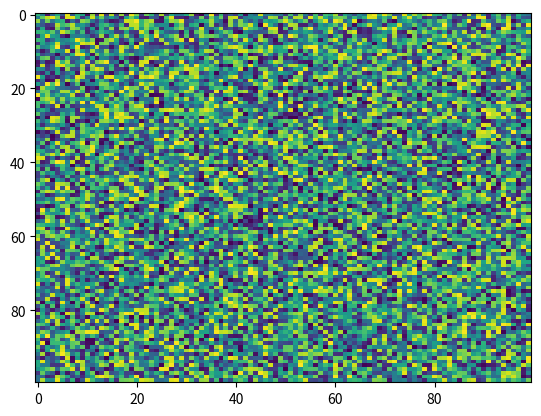

Write Python code to recreate this figure.
import matplotlib.pyplot as plt
import numpy as np
X = np.random.rand(100, 100)
plt.imshow(X=X, aspect='auto', norm=None, filternorm=True, url=None, cmap='viridis', filterrad=4.0, resample=None)
